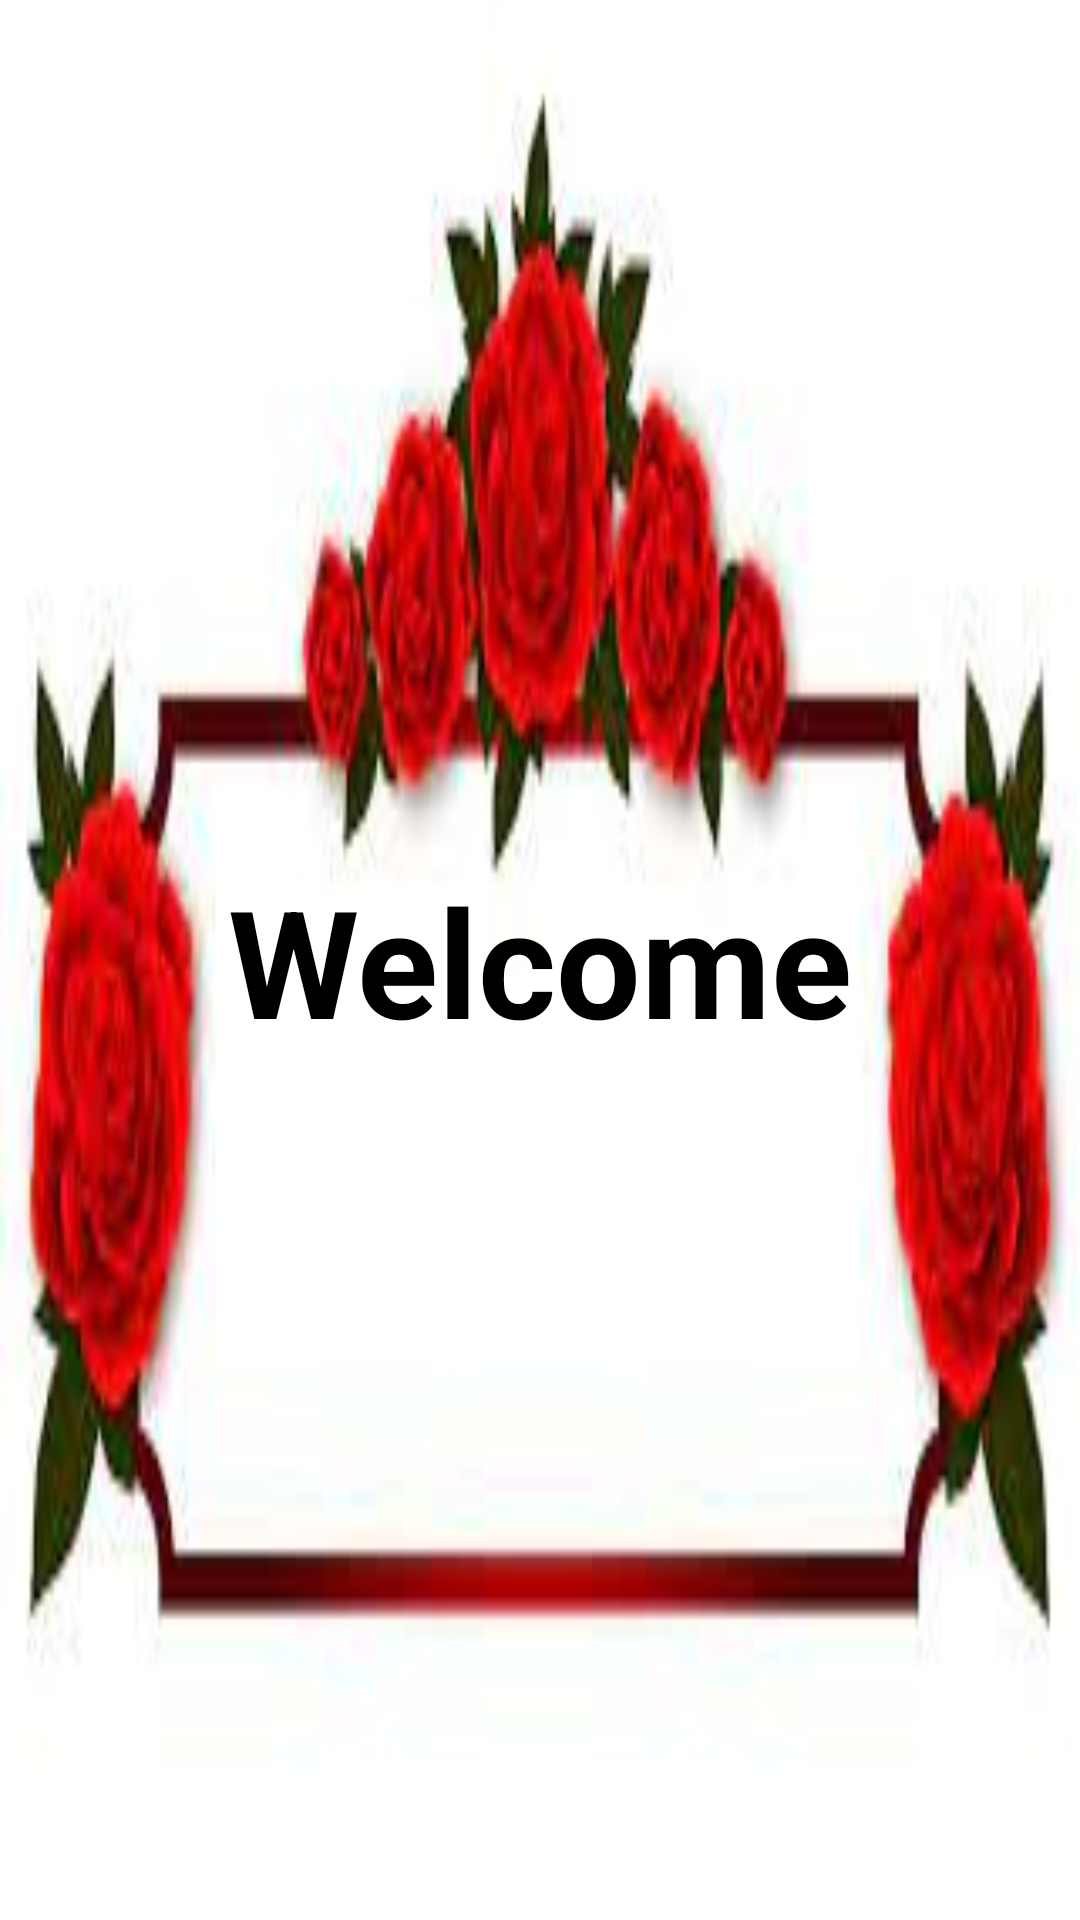

Layout XML and referenced resources for this Android screen:
<!-- AndroidManifest.xml: application theme Theme.PDKT -->
<!-- res/layout/activity_splash_screen.xml -->
<?xml version="1.0" encoding="utf-8"?>
<RelativeLayout xmlns:android="http://schemas.android.com/apk/res/android"
    android:layout_width="match_parent"
    android:layout_height="match_parent"
    xmlns:tools="http://schemas.android.com/tools"
    tools:Context=".SplashScreen"
    android:background="@drawable/awal">

    <TextView
        android:id="@+id/tvSplashScreen"
        android:layout_width="wrap_content"
        android:layout_height="wrap_content"
        android:layout_centerInParent="true"
        android:text="Welcome"
        android:textColor="@color/black"
        android:textSize="50dp"
        android:textStyle="bold" />

</RelativeLayout>
<!-- resources referenced by this layout -->
<resources>
  <color name="black">#FF000000</color>
  <!-- drawable awal: jpg bitmap (drawable, 6813 bytes) -->
  <style name="Theme.PDKT" parent="Theme.MaterialComponents.DayNight.NoActionBar">
          
          <item name="colorPrimary">@color/purple_500</item>
          <item name="colorPrimaryVariant">@color/purple_700</item>
          <item name="colorOnPrimary">@color/white</item>
          
          <item name="colorSecondary">@color/teal_200</item>
          <item name="colorSecondaryVariant">@color/teal_700</item>
          <item name="colorOnSecondary">@color/black</item>
          
          <item name="android:statusBarColor">?attr/colorPrimaryVariant</item>
          
      </style>
  <color name="purple_500">#FF6200EE</color>
  <color name="purple_700">#FF3700B3</color>
  <color name="white">#FFFFFFFF</color>
  <color name="teal_200">#FF03DAC5</color>
  <color name="teal_700">#FF018786</color>
</resources>
